Image classification data set "data" (hyeonjoe/poc_classify on GitHub). Class labels (6): chuck off, chuck on, error off, error on, start off, start on.

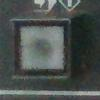
Label: start off

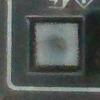
Label: start off

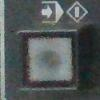
Label: start off

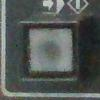
Label: start off

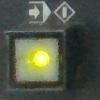
Label: start on

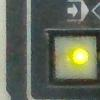
Label: start on
